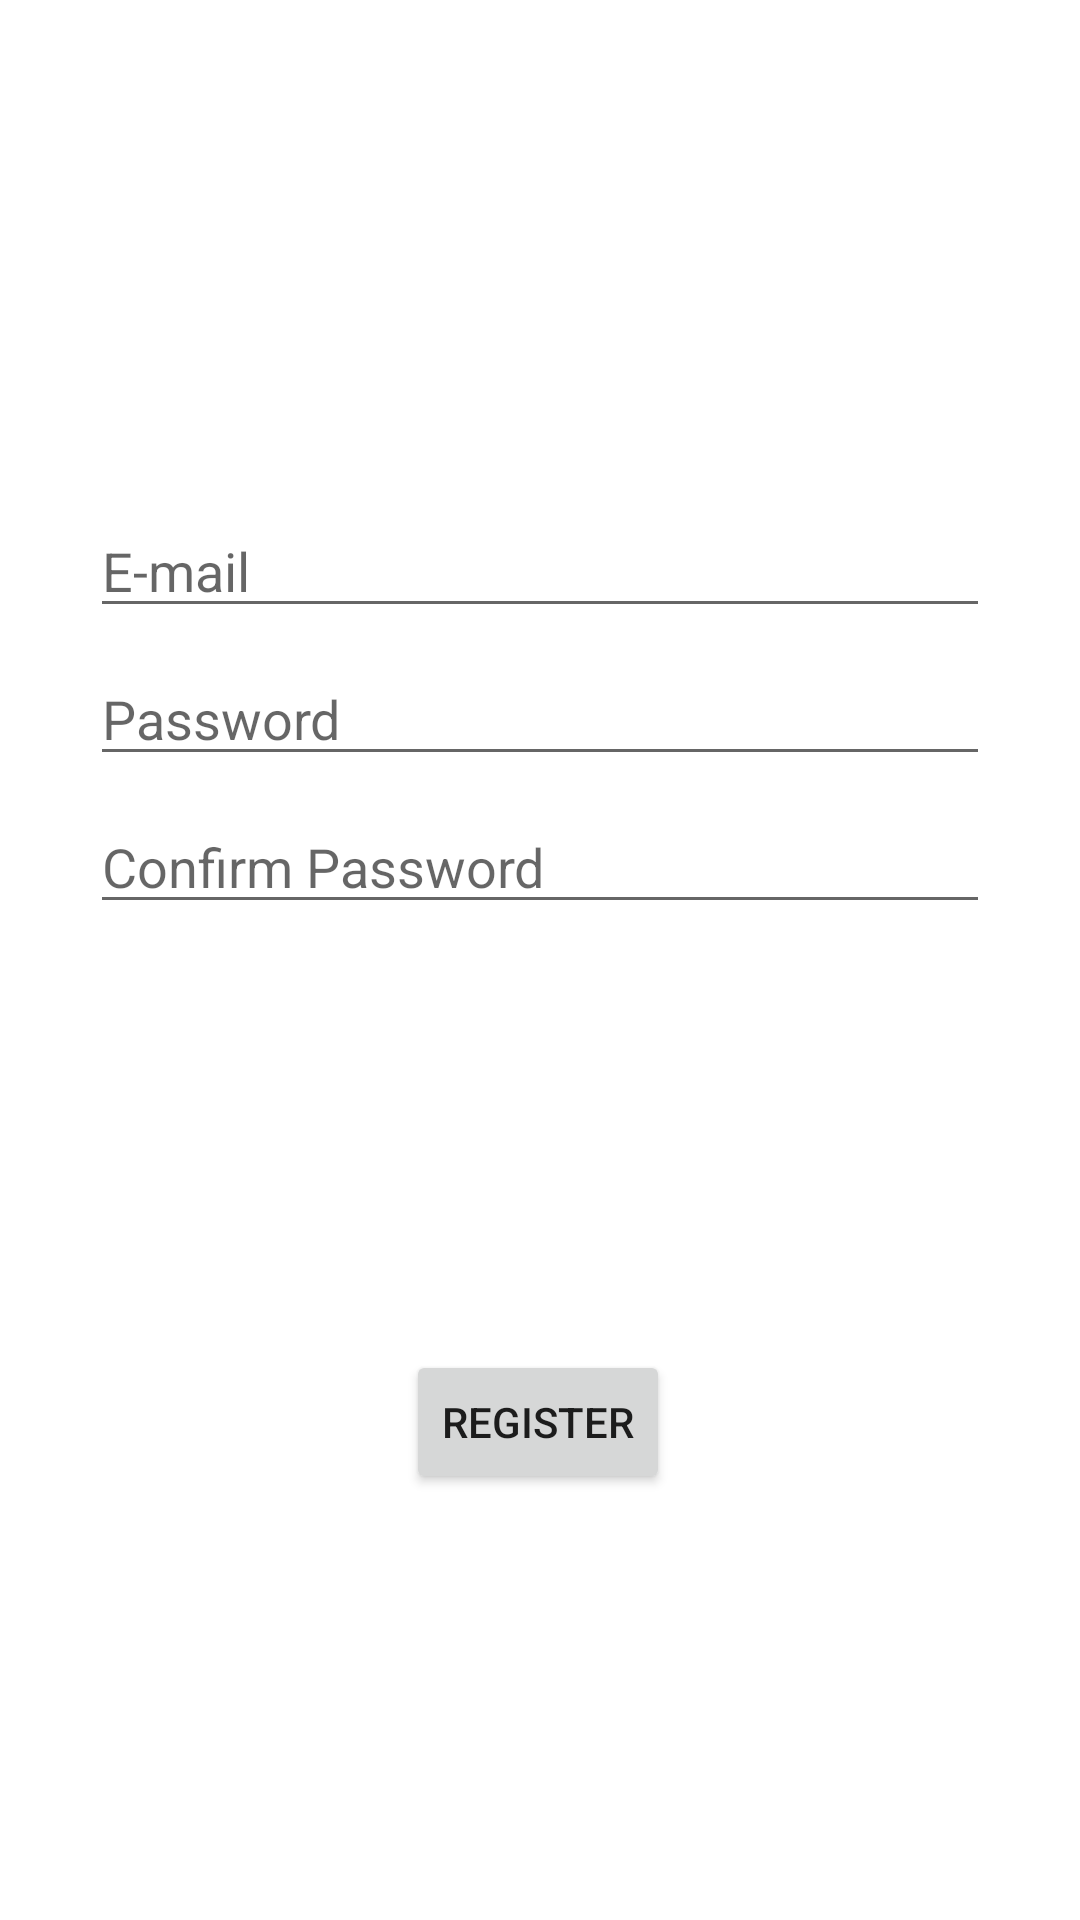

This screen was rendered from an Android layout file. Write that file and the resources it references.
<!-- AndroidManifest.xml: application theme Theme.AOEDE -->
<!-- res/layout/activity_register.xml -->
<?xml version="1.0" encoding="utf-8"?>
<androidx.constraintlayout.widget.ConstraintLayout xmlns:android="http://schemas.android.com/apk/res/android"
    xmlns:app="http://schemas.android.com/apk/res-auto"
    xmlns:tools="http://schemas.android.com/tools"
    android:layout_width="match_parent"
    android:layout_height="match_parent"
    tools:context=".RegisterActivity">

    <EditText
        android:id="@+id/txtRegisterEmail"
        android:layout_width="300dp"
        android:layout_height="wrap_content"
        android:layout_marginTop="168dp"
        android:ems="10"
        android:hint="E-mail"
        android:inputType="textEmailAddress"
        app:layout_constraintEnd_toEndOf="parent"
        app:layout_constraintHorizontal_bias="0.5"
        app:layout_constraintStart_toStartOf="parent"
        app:layout_constraintTop_toTopOf="parent" />

    <EditText
        android:id="@+id/txtRegisterPassword"
        android:layout_width="300dp"
        android:layout_height="wrap_content"
        android:layout_marginTop="8dp"
        android:ems="10"
        android:hint="Password"
        android:inputType="textPassword"
        app:layout_constraintEnd_toEndOf="parent"
        app:layout_constraintHorizontal_bias="0.5"
        app:layout_constraintStart_toStartOf="parent"
        app:layout_constraintTop_toBottomOf="@+id/txtRegisterEmail" />


    <EditText
        android:id="@+id/txtRegisterConfirmPassword"
        android:layout_width="300dp"
        android:layout_height="wrap_content"
        android:layout_marginTop="8dp"
        android:ems="10"
        android:hint="Confirm Password"
        android:inputType="textPassword"
        app:layout_constraintEnd_toEndOf="parent"
        app:layout_constraintStart_toStartOf="parent"
        app:layout_constraintTop_toBottomOf="@+id/txtRegisterPassword" />

    <Button
        android:id="@+id/btnRegisterComplete"
        android:layout_width="wrap_content"
        android:layout_height="wrap_content"
        android:text="REGISTER"
        app:layout_constraintBottom_toBottomOf="parent"
        app:layout_constraintEnd_toEndOf="parent"
        app:layout_constraintHorizontal_bias="0.498"
        app:layout_constraintStart_toStartOf="parent"
        app:layout_constraintTop_toBottomOf="@+id/txtRegisterConfirmPassword" />
</androidx.constraintlayout.widget.ConstraintLayout>
<!-- resources referenced by this layout -->
<resources>
  <style name="Theme.AOEDE" parent="Theme.MaterialComponents.DayNight.DarkActionBar">
          
          <item name="colorPrimary">#1B1B1B</item>
          <item name="colorPrimaryVariant">@color/purple_700</item>
          <item name="colorOnPrimary">@color/white</item>
          
          <item name="colorSecondary">@color/teal_200</item>
          <item name="colorSecondaryVariant">@color/teal_700</item>
          <item name="colorOnSecondary">@color/black</item>
          
          <item name="android:statusBarColor" tools:targetApi="l">?attr/colorPrimaryVariant</item>
          
  
          
          <item name="android:windowActivityTransitions">true</item>
          
          <item name="android:windowEnterTransition">@transition/slideright</item>
          <item name="android:windowExitTransition">@transition/slideright</item>
  
  
  
      </style>
  <color name="purple_700">#FF3700B3</color>
  <color name="white">#FFFFFFFF</color>
  <color name="teal_200">#FF03DAC5</color>
  <color name="teal_700">#FF018786</color>
  <color name="black">#FF000000</color>
</resources>
